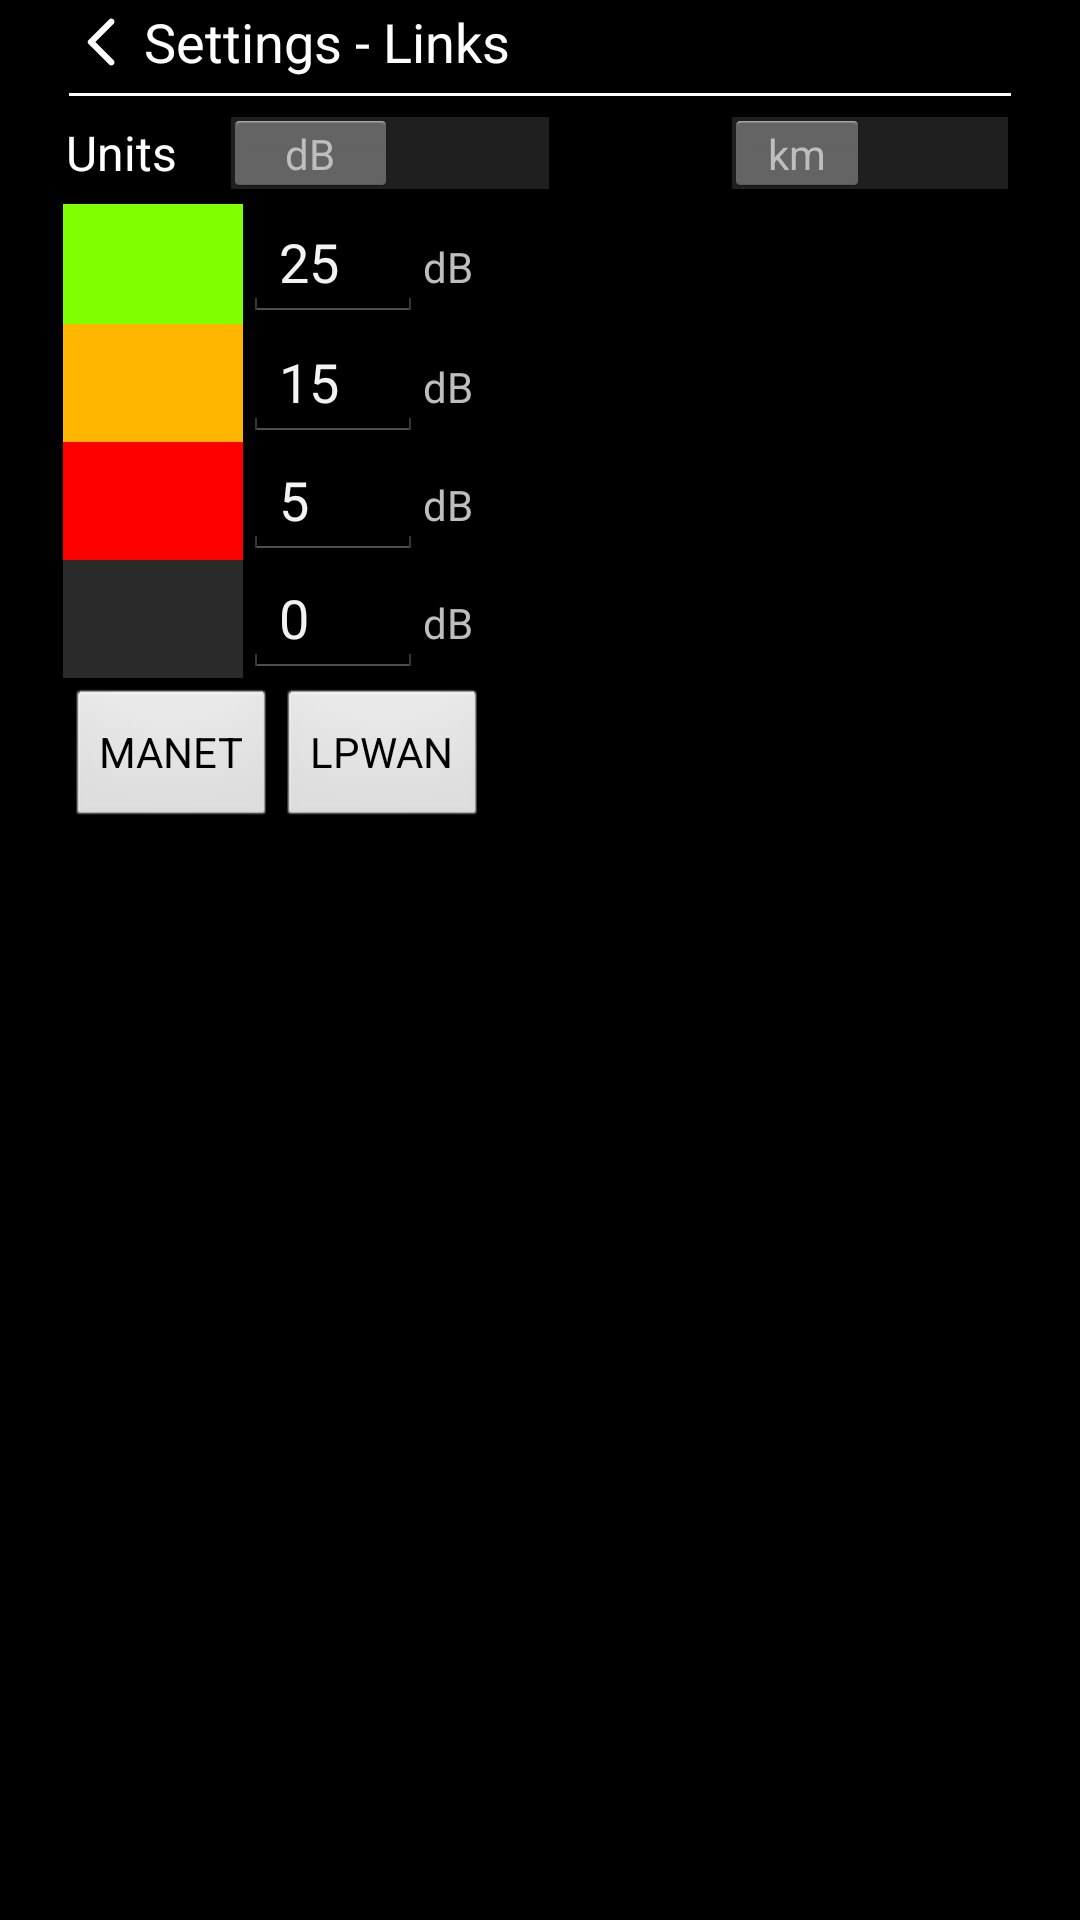

Layout XML and referenced resources for this Android screen:
<!-- AndroidManifest.xml: application theme AppTheme -->
<!-- res/layout/settings_options_layout.xml -->
<?xml version="1.0" encoding="utf-8"?>
<LinearLayout xmlns:android="http://schemas.android.com/apk/res/android"
    xmlns:tools="http://schemas.android.com/tools"
    android:layout_width="match_parent"
    android:layout_height="match_parent"
    android:orientation="vertical"
    android:paddingHorizontal="@dimen/dp_20">

    <LinearLayout
        android:layout_width="match_parent"
        android:layout_height="wrap_content"
        android:gravity="center_vertical"
        android:orientation="horizontal">

        <ImageView
            android:id="@+id/optionsBack"
            android:layout_width="wrap_content"
            android:layout_height="wrap_content"
            android:contentDescription="@string/app_name"
            android:padding="@dimen/dp_4"
            android:src="@drawable/back_arrow" />

        <TextView
            android:id="@+id/tvSettings"
            android:layout_width="match_parent"
            android:layout_height="wrap_content"
            android:text="@string/settings_options_title"
            android:textColor="@android:color/white"
            android:textSize="@dimen/sp_18" />
    </LinearLayout>

    <View
        android:layout_width="match_parent"
        android:layout_height="@dimen/dp_1"
        android:layout_margin="3dp"
        android:background="@android:color/white" />

    <ScrollView
        android:layout_width="match_parent"
        android:layout_height="0dp"
        android:layout_weight="1"
        android:fillViewport="true">

        <LinearLayout
            android:layout_width="match_parent"
            android:layout_height="wrap_content"
            android:orientation="vertical">

            <LinearLayout
                android:layout_width="match_parent"
                android:layout_height="wrap_content"
                android:layout_margin="2dp"
                android:gravity="center_vertical"
                android:orientation="horizontal">

                <Switch
                    android:id="@+id/optionsUnitSwitch"
                    android:layout_width="wrap_content"
                    android:layout_height="wrap_content"
                    android:text="Units"
                    android:textOff="dB"
                    android:textOn="dBm" />

                <Switch
                    android:id="@+id/optionsDistanceUnitSwitch"
                    android:layout_width="wrap_content"
                    android:layout_height="wrap_content"
                    android:layout_marginStart="24dp"
                    android:text="            "
                    android:textOff="km"
                    android:textOn="mi" />

            </LinearLayout>

            <LinearLayout
                android:layout_width="match_parent"
                android:layout_height="158dp"
                android:layout_margin="1dp"
                android:orientation="horizontal">

                <LinearLayout
                    android:layout_width="wrap_content"
                    android:layout_height="match_parent"
                    android:orientation="vertical">

                    <LinearLayout
                        android:layout_width="180dp"
                        android:layout_height="40dp"
                        android:orientation="horizontal">

                        <Button
                            android:id="@+id/btnOptionsColour1"
                            android:layout_width="match_parent"
                            android:layout_height="match_parent"
                            android:layout_weight="1"
                            android:background="#80FF00"
                            android:foreground="#0000" />

                        <EditText
                            android:id="@+id/db1"
                            android:layout_width="match_parent"
                            android:layout_height="wrap_content"
                            android:layout_weight="1"
                            android:ems="10"
                            android:inputType="numberSigned"
                            android:text="25" />

                        <TextView
                            android:id="@+id/optionsUnit1"
                            android:layout_width="match_parent"
                            android:layout_height="wrap_content"
                            android:layout_weight="1"
                            android:text="dB" />
                    </LinearLayout>

                    <LinearLayout
                        android:layout_width="match_parent"
                        android:layout_height="wrap_content"
                        android:orientation="horizontal">

                        <Button
                            android:id="@+id/btnOptionsColour2"
                            android:layout_width="match_parent"
                            android:layout_height="match_parent"
                            android:layout_weight="1"
                            android:background="#FFB600"
                            android:foreground="#0000" />

                        <EditText
                            android:id="@+id/db2"
                            android:layout_width="match_parent"
                            android:layout_height="wrap_content"
                            android:layout_weight="1"
                            android:ems="10"
                            android:inputType="numberSigned"
                            android:text="15" />

                        <TextView
                            android:id="@+id/optionsUnit2"
                            android:layout_width="match_parent"
                            android:layout_height="wrap_content"
                            android:layout_weight="1"
                            android:text="dB" />
                    </LinearLayout>

                    <LinearLayout
                        android:layout_width="match_parent"
                        android:layout_height="wrap_content"
                        android:orientation="horizontal">

                        <Button
                            android:id="@+id/btnOptionsColour3"
                            android:layout_width="match_parent"
                            android:layout_height="match_parent"
                            android:layout_weight="1"
                            android:background="#FF0000"
                            android:foreground="#0000" />

                        <EditText
                            android:id="@+id/db3"
                            android:layout_width="match_parent"
                            android:layout_height="wrap_content"
                            android:layout_weight="1"
                            android:ems="10"
                            android:inputType="numberSigned"
                            android:text="5" />

                        <TextView
                            android:id="@+id/optionsUnit3"
                            android:layout_width="match_parent"
                            android:layout_height="wrap_content"
                            android:layout_weight="1"
                            android:text="dB" />
                    </LinearLayout>

                    <LinearLayout
                        android:layout_width="match_parent"
                        android:layout_height="wrap_content"
                        android:orientation="horizontal">

                        <Button
                            android:id="@+id/btnOptionsColour4"
                            android:layout_width="match_parent"
                            android:layout_height="match_parent"
                            android:layout_weight="1"
                            android:background="#2A2A2A"
                            android:foreground="#0000" />

                        <EditText
                            android:id="@+id/db4"
                            android:layout_width="match_parent"
                            android:layout_height="wrap_content"
                            android:layout_weight="1"
                            android:ems="10"
                            android:inputType="numberSigned"
                            android:text="0" />

                        <TextView
                            android:id="@+id/optionsUnit4"
                            android:layout_width="match_parent"
                            android:layout_height="wrap_content"
                            android:layout_weight="1"
                            android:text="dB" />
                    </LinearLayout>
                </LinearLayout>

            </LinearLayout>

            <LinearLayout
                android:layout_width="wrap_content"
                android:layout_height="wrap_content"
                android:layout_gravity="left"
                android:layout_margin="2dp"
                android:layoutDirection="ltr"
                android:orientation="horizontal">

                <Button
                    android:id="@+id/btnManetColours"
                    android:layout_width="wrap_content"
                    android:layout_height="wrap_content"
                    android:layout_weight="1"
                    android:layoutDirection="inherit"
                    android:text="MANET" />

                <Button
                    android:id="@+id/btnLpwanColours"
                    android:layout_width="match_parent"
                    android:layout_height="wrap_content"
                    android:text="LPWAN" />
            </LinearLayout>

        </LinearLayout>

    </ScrollView>

</LinearLayout>
<!-- resources referenced by this layout -->
<resources>
  <dimen name="dp_1">1dp</dimen>
  <dimen name="dp_20">20dp</dimen>
  <dimen name="dp_4">4dp</dimen>
  <dimen name="sp_18">18sp</dimen>
  <!-- drawable back_arrow (drawable) -->
  <vector android:autoMirrored="true" android:height="20dp"
      android:tint="#FFFFFF" android:viewportHeight="24"
      android:viewportWidth="24" android:width="20dp" xmlns:android="http://schemas.android.com/apk/res/android">
      <path android:fillColor="@android:color/white" android:pathData="M16.62,2.99c-0.49,-0.49 -1.28,-0.49 -1.77,0L6.54,11.3c-0.39,0.39 -0.39,1.02 0,1.41l8.31,8.31c0.49,0.49 1.28,0.49 1.77,0s0.49,-1.28 0,-1.77L9.38,12l7.25,-7.25c0.48,-0.48 0.48,-1.28 -0.01,-1.76z"/>
  </vector>
  <string name="app_name">SOOTHSAYER</string>
  <string name="settings_options_title">Settings - Links</string>
  <style name="AppTheme" parent="@android:style/Theme.Holo">
          <item name="android:buttonStyle">@android:style/Widget.Button</item>
          <item name="android:imageButtonStyle">@android:style/Widget.Button</item>
          <item name="android:buttonStyleToggle">@android:style/Widget.Button</item>
          <item name="android:spinnerStyle">@style/ATAKSpinner</item>
          <item name="android:spinnerItemStyle">@style/ATAKSpinnerItem</item>
          <item name="android:editTextStyle">@style/ATAKEditText</item>
      </style>
  <style name="ATAKSpinner" parent="@android:style/Widget.Spinner">
          <item name="android:spinnerMode">dialog</item>
      </style>
  <style name="ATAKSpinnerItem">
          <item name="android:textColor">@android:color/white</item>
          <item name="android:dropDownVerticalOffset">0dip</item>
          <item name="android:dropDownHorizontalOffset">0dip</item>
          <item name="android:dropDownWidth">wrap_content</item>
          <item name="android:gravity">left|center_vertical</item>
      </style>
  <style name="ATAKEditText" parent="@android:style/Widget.EditText">
          
          
  
          
          <item name="android:imeOptions">flagNoFullscreen</item>
      </style>
</resources>
